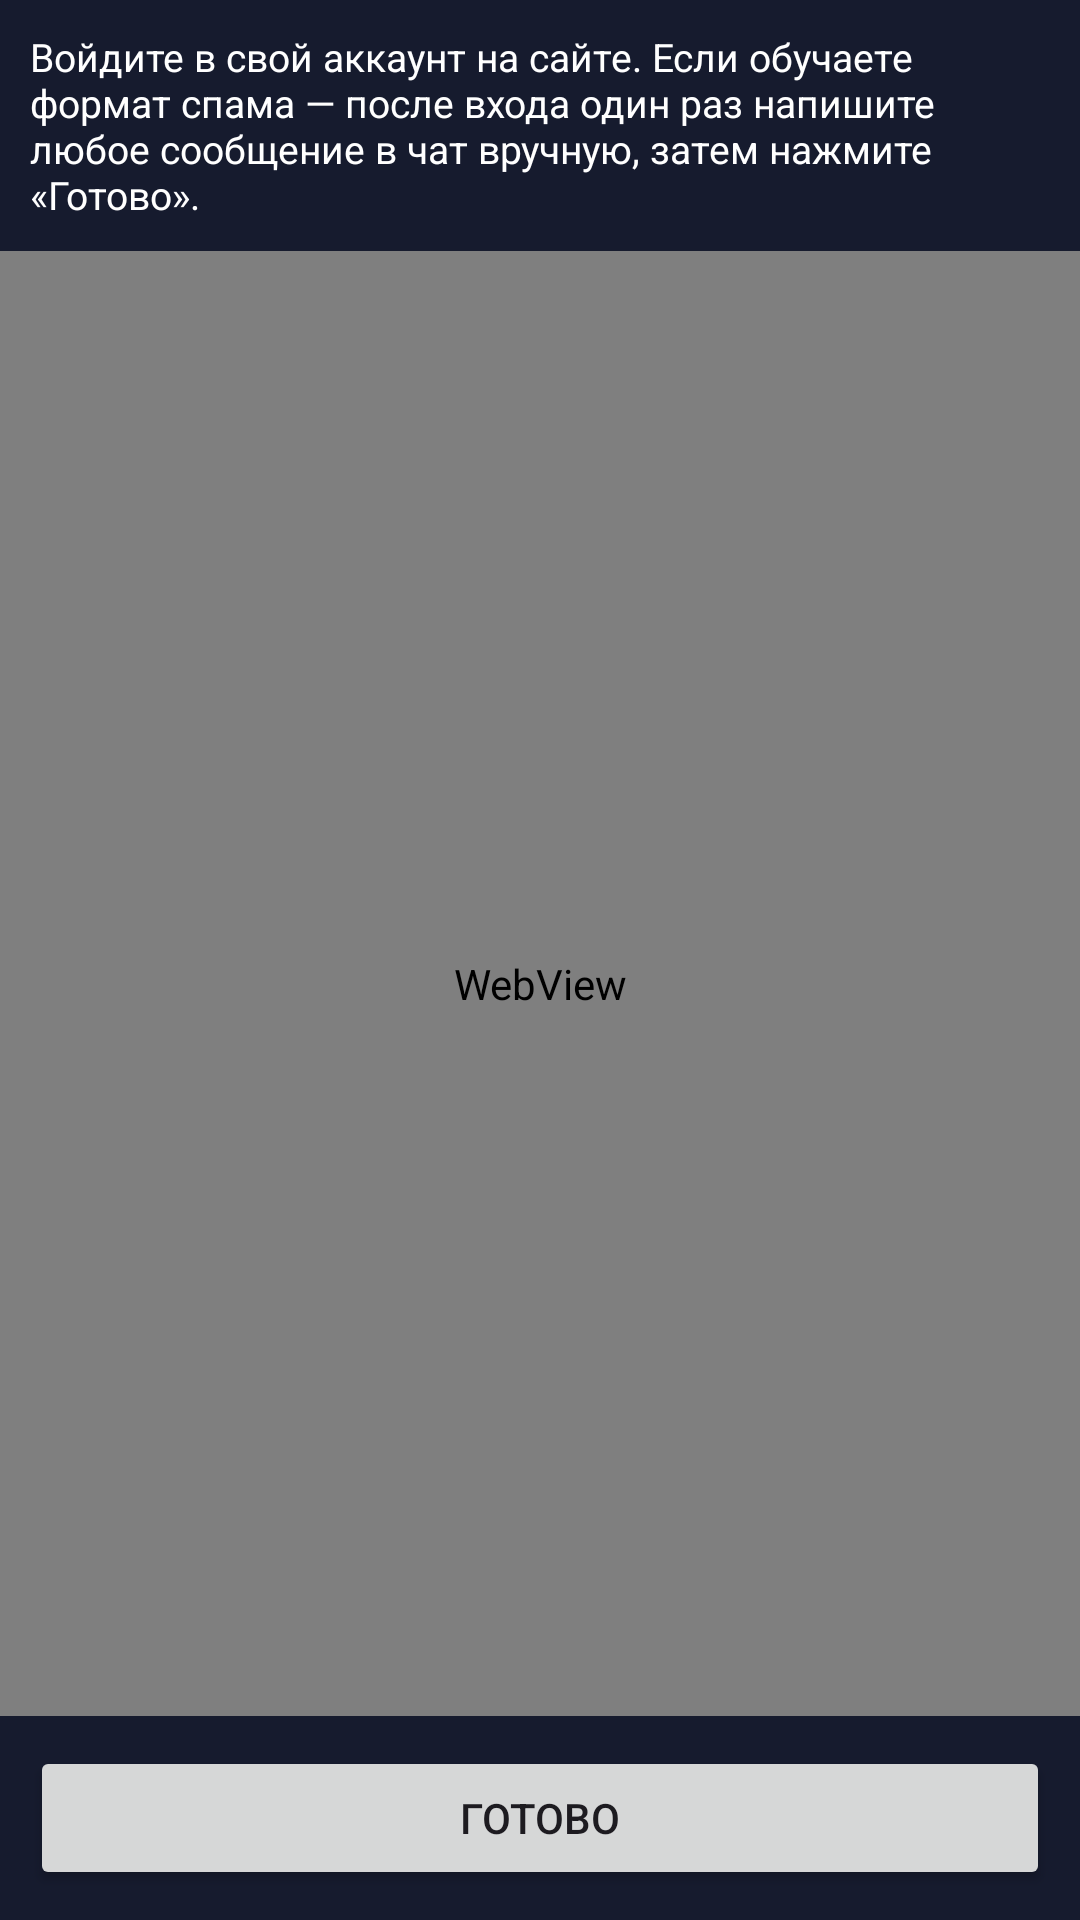

Write the Android layout XML for this screen, with the resource values it uses.
<!-- AndroidManifest.xml: application theme Theme.Cs2a -->
<!-- res/layout/activity_login.xml -->
<?xml version="1.0" encoding="utf-8"?>
<LinearLayout xmlns:android="http://schemas.android.com/apk/res/android"
    android:layout_width="match_parent"
    android:layout_height="match_parent"
    android:orientation="vertical"
    android:background="@color/bg">

    <TextView android:id="@+id/loginHint" android:layout_width="match_parent" android:layout_height="wrap_content"
        android:padding="10dp" android:textColor="@color/text" android:textSize="13sp"
        android:text="Войдите в свой аккаунт на сайте. Если обучаете формат спама — после входа один раз напишите любое сообщение в чат вручную, затем нажмите «Готово»." />

    <WebView android:id="@+id/webView" android:layout_width="match_parent" android:layout_height="0dp" android:layout_weight="1" />

    <Button android:id="@+id/doneBtn" android:layout_width="match_parent" android:layout_height="wrap_content" android:text="Готово" android:layout_margin="10dp" />
</LinearLayout>
<!-- resources referenced by this layout -->
<resources>
  <color name="bg">#161b2e</color>
  <color name="text">#ffffff</color>
  <style name="Theme.Cs2a" parent="Theme.Material3.DayNight.NoActionBar">
          <item name="android:windowBackground">@color/bg</item>
          <item name="materialButtonStyle">@style/AppButton</item>
          <item name="colorPrimary">@color/accent</item>
          <item name="colorOnPrimary">@color/bg</item>
          <item name="android:statusBarColor" tools:targetApi="21">@color/bg</item>
      </style>
  <color name="accent">#7effed</color>
</resources>
